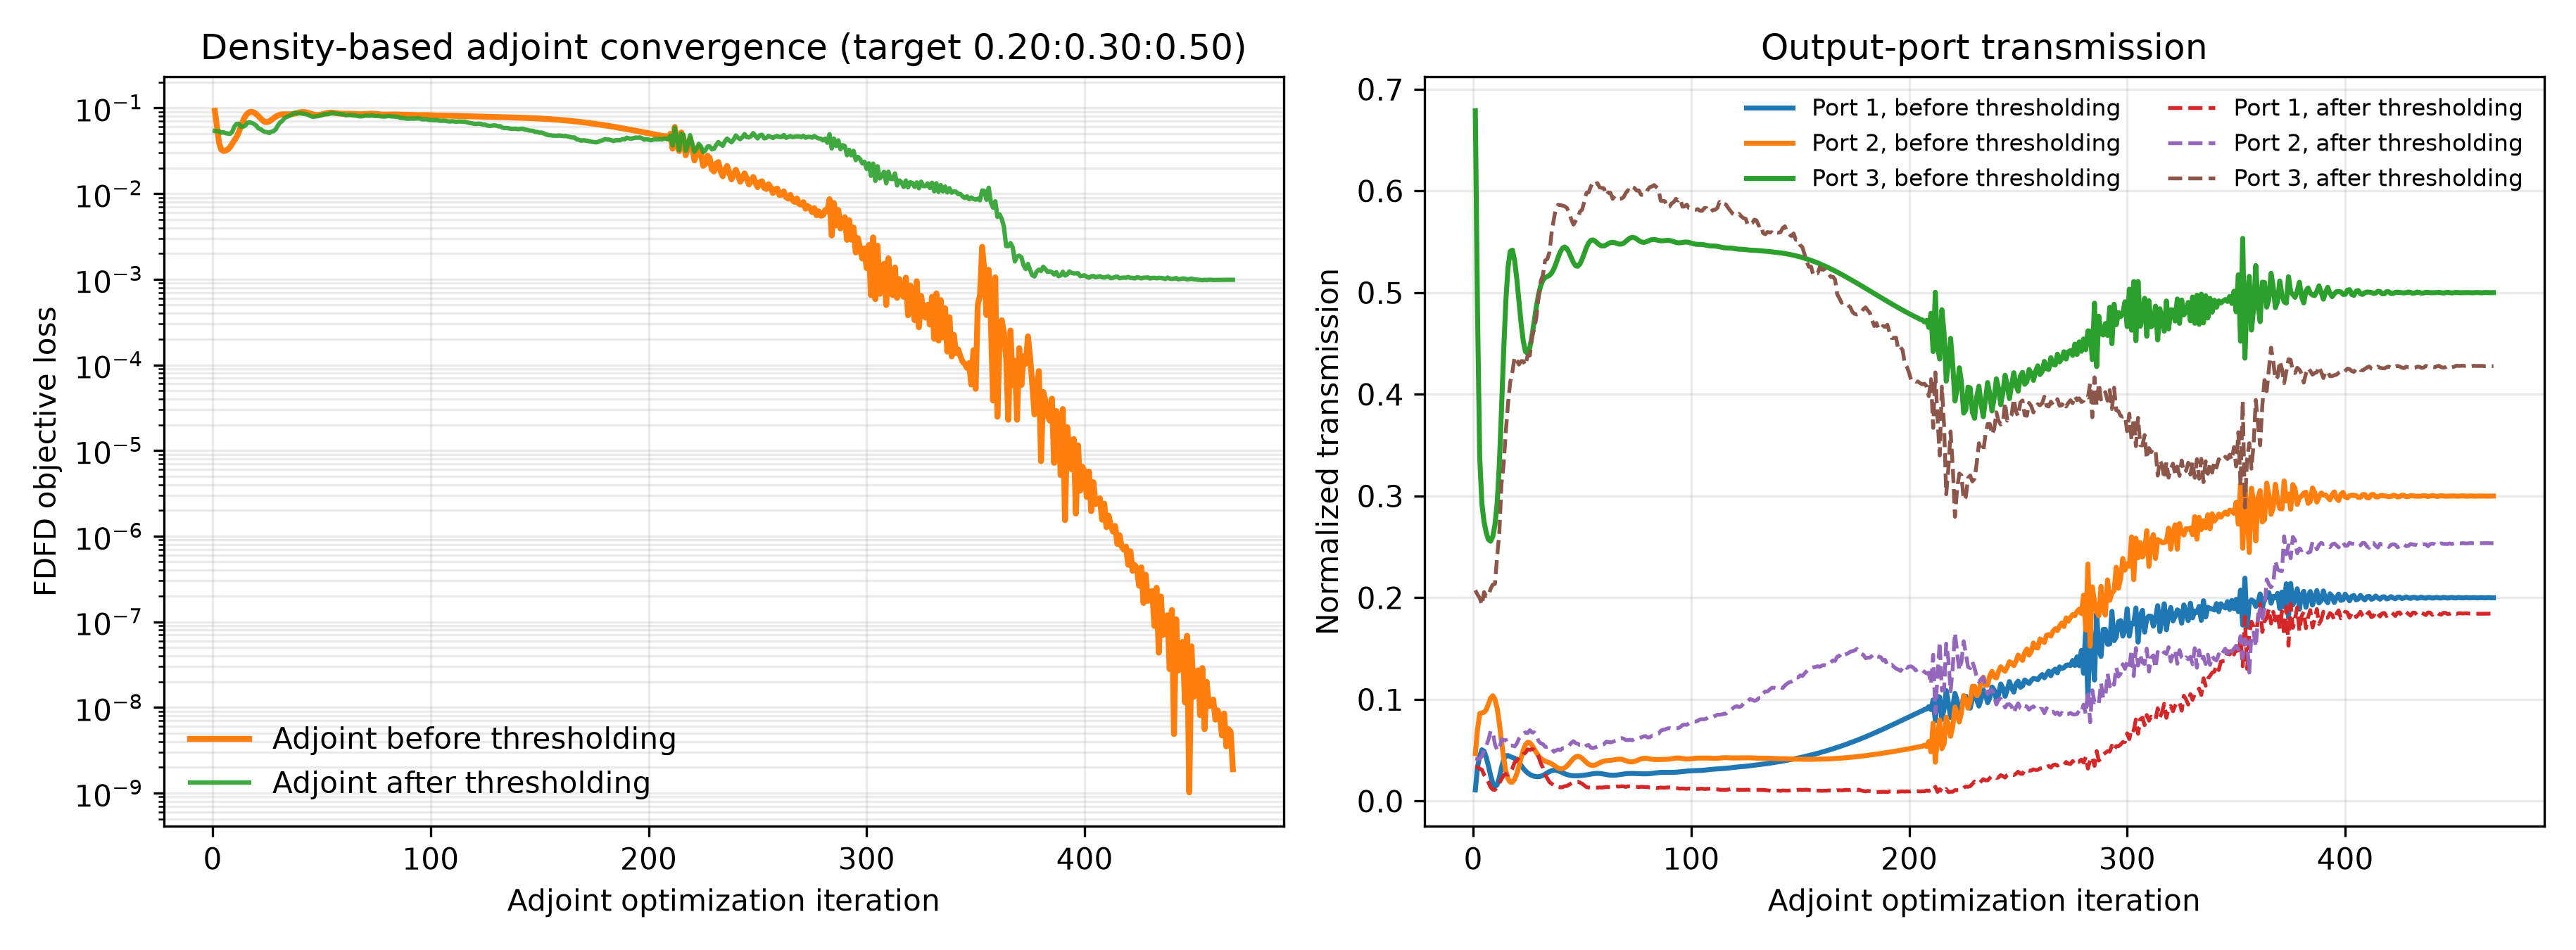

Source data for this figure (header and first rows):
iter, beta, continuation_iters, polish_iters, adaptive_stop_allowed, adaptive_stop_metric, iteration_used, max_iterations, objective, T_total, loss_flux, projected_continuous_optimization_loss, optimization_loss_continuous, target_mse_loss, target_mse_loss_continuous, ratio_mse_loss, ratio_mse_diagnostic, ratio_mse_diagnostic_continuous, total_loss, total_power_loss, total_power_loss_continuous, T_total_continuous, binarization_penalty, grayness
1, 1.0, 375, 125, False, projected_continuous_optimization_loss, 1, 500, 0.02251, 0.7366, 0.09278, 0.09278, 0.09278, 0.08931, 0.08931, 0.08931, 0.08931, 0.08931, 0.0694, 0.0694, 0.0694, 0.7366, 0.2292, 0.3809
2, 1.009, 375, 125, False, projected_continuous_optimization_loss, 2, 500, 0.01107, 0.5854, 0.06087, 0.06087, 0.06087, 0.05227, 0.05227, 0.05227, 0.05227, 0.05227, 0.1719, 0.1719, 0.1719, 0.5854, 0.2023, 0.2957
3, 1.019, 375, 125, False, projected_continuous_optimization_loss, 3, 500, 0.005097, 0.469, 0.03875, 0.03875, 0.03875, 0.02465, 0.02465, 0.02465, 0.02465, 0.02465, 0.2819, 0.2819, 0.2819, 0.469, 0.1718, 0.2322
4, 1.028, 375, 125, False, projected_continuous_optimization_loss, 4, 500, 0.003741, 0.43, 0.03261, 0.03261, 0.03261, 0.01637, 0.01637, 0.01637, 0.01637, 0.01637, 0.3249, 0.3249, 0.3249, 0.43, 0.1475, 0.1919
5, 1.038, 375, 125, False, projected_continuous_optimization_loss, 5, 500, 0.004522, 0.4113, 0.03145, 0.03145, 0.03145, 0.01412, 0.01412, 0.01412, 0.01412, 0.01412, 0.3466, 0.3466, 0.3466, 0.4113, 0.1316, 0.1686
6, 1.047, 375, 125, False, projected_continuous_optimization_loss, 6, 500, 0.005198, 0.397, 0.03186, 0.03186, 0.03186, 0.01368, 0.01368, 0.01368, 0.01368, 0.01368, 0.3636, 0.3636, 0.3636, 0.397, 0.1223, 0.1562
7, 1.057, 375, 125, False, projected_continuous_optimization_loss, 7, 500, 0.005083, 0.3873, 0.03279, 0.03279, 0.03279, 0.01403, 0.01403, 0.01403, 0.01403, 0.01403, 0.3754, 0.3754, 0.3754, 0.3873, 0.1173, 0.1506
8, 1.067, 375, 125, False, projected_continuous_optimization_loss, 8, 500, 0.004437, 0.3823, 0.03488, 0.03488, 0.03488, 0.01581, 0.01581, 0.01581, 0.01581, 0.01581, 0.3815, 0.3815, 0.3815, 0.3823, 0.1151, 0.1492
9, 1.077, 375, 125, False, projected_continuous_optimization_loss, 9, 500, 0.003665, 0.3816, 0.03828, 0.03828, 0.03828, 0.01915, 0.01915, 0.01915, 0.01915, 0.01915, 0.3825, 0.3825, 0.3825, 0.3816, 0.1144, 0.15
10, 1.087, 375, 125, False, projected_continuous_optimization_loss, 10, 500, 0.002964, 0.3863, 0.04204, 0.04204, 0.04204, 0.02321, 0.02321, 0.02321, 0.02321, 0.02321, 0.3767, 0.3767, 0.3767, 0.3863, 0.1144, 0.1519
11, 1.097, 375, 125, False, projected_continuous_optimization_loss, 11, 500, 0.002328, 0.4001, 0.04602, 0.04602, 0.04602, 0.02803, 0.02803, 0.02803, 0.02803, 0.02803, 0.3599, 0.3599, 0.3599, 0.4001, 0.1146, 0.1539
12, 1.107, 375, 125, False, projected_continuous_optimization_loss, 12, 500, 0.001713, 0.4306, 0.05216, 0.05216, 0.05216, 0.03594, 0.03594, 0.03594, 0.03594, 0.03594, 0.3243, 0.3243, 0.3243, 0.4306, 0.1147, 0.1556
13, 1.118, 375, 125, False, projected_continuous_optimization_loss, 13, 500, 0.00116, 0.4768, 0.06124, 0.06124, 0.06124, 0.04755, 0.04755, 0.04755, 0.04755, 0.04755, 0.2737, 0.2737, 0.2737, 0.4768, 0.1145, 0.1565
14, 1.128, 375, 125, False, projected_continuous_optimization_loss, 14, 500, 0.0007799, 0.5261, 0.0713, 0.0713, 0.0713, 0.06008, 0.06008, 0.06008, 0.06008, 0.06008, 0.2245, 0.2245, 0.2245, 0.5261, 0.1138, 0.1566
15, 1.139, 375, 125, False, projected_continuous_optimization_loss, 15, 500, 0.0006654, 0.5661, 0.08018, 0.08018, 0.08018, 0.07077, 0.07077, 0.07077, 0.07077, 0.07077, 0.1882, 0.1882, 0.1882, 0.5661, 0.1128, 0.1559
16, 1.149, 375, 125, False, projected_continuous_optimization_loss, 16, 500, 0.000795, 0.5915, 0.08649, 0.08649, 0.08649, 0.07815, 0.07815, 0.07815, 0.07815, 0.07815, 0.1669, 0.1669, 0.1669, 0.5915, 0.1114, 0.1545
17, 1.16, 375, 125, False, projected_continuous_optimization_loss, 17, 500, 0.00102, 0.603, 0.08976, 0.08976, 0.08976, 0.08188, 0.08188, 0.08188, 0.08188, 0.08188, 0.1576, 0.1576, 0.1576, 0.603, 0.1097, 0.1526
18, 1.171, 375, 125, False, projected_continuous_optimization_loss, 18, 500, 0.001159, 0.6035, 0.09025, 0.09025, 0.09025, 0.08239, 0.08239, 0.08239, 0.08239, 0.08239, 0.1572, 0.1572, 0.1572, 0.6035, 0.1079, 0.1502
19, 1.182, 375, 125, False, projected_continuous_optimization_loss, 19, 500, 0.001112, 0.5955, 0.08852, 0.08852, 0.08852, 0.08034, 0.08034, 0.08034, 0.08034, 0.08034, 0.1636, 0.1636, 0.1636, 0.5955, 0.1059, 0.1475
20, 1.193, 375, 125, False, projected_continuous_optimization_loss, 20, 500, 0.0009046, 0.5814, 0.08509, 0.08509, 0.08509, 0.07633, 0.07633, 0.07633, 0.07633, 0.07633, 0.1753, 0.1753, 0.1753, 0.5814, 0.104, 0.1446
21, 1.204, 375, 125, False, projected_continuous_optimization_loss, 21, 500, 0.0006336, 0.5642, 0.08052, 0.08052, 0.08052, 0.07102, 0.07102, 0.07102, 0.07102, 0.07102, 0.19, 0.19, 0.19, 0.5642, 0.102, 0.1417
22, 1.215, 375, 125, False, projected_continuous_optimization_loss, 22, 500, 0.0004066, 0.5475, 0.07561, 0.07561, 0.07561, 0.06538, 0.06538, 0.06538, 0.06538, 0.06538, 0.2048, 0.2048, 0.2048, 0.5475, 0.1, 0.1387
23, 1.226, 375, 125, False, projected_continuous_optimization_loss, 23, 500, 0.0002847, 0.5346, 0.0714, 0.0714, 0.0714, 0.06057, 0.06057, 0.06057, 0.06057, 0.06057, 0.2166, 0.2166, 0.2166, 0.5346, 0.0981, 0.1359
24, 1.238, 375, 125, False, projected_continuous_optimization_loss, 24, 500, 0.0002642, 0.5273, 0.06883, 0.06883, 0.06883, 0.05766, 0.05766, 0.05766, 0.05766, 0.05766, 0.2235, 0.2235, 0.2235, 0.5273, 0.09631, 0.1332
25, 1.249, 375, 125, False, projected_continuous_optimization_loss, 25, 500, 0.0002976, 0.5259, 0.06835, 0.06835, 0.06835, 0.05711, 0.05711, 0.05711, 0.05711, 0.05711, 0.2248, 0.2248, 0.2248, 0.5259, 0.09468, 0.1308
26, 1.261, 375, 125, False, projected_continuous_optimization_loss, 26, 500, 0.0003377, 0.5298, 0.06982, 0.06982, 0.06982, 0.05876, 0.05876, 0.05876, 0.05876, 0.05876, 0.2211, 0.2211, 0.2211, 0.5298, 0.09326, 0.1287
27, 1.272, 375, 125, False, projected_continuous_optimization_loss, 27, 500, 0.0003654, 0.5377, 0.07264, 0.07264, 0.07264, 0.06195, 0.06195, 0.06195, 0.06195, 0.06195, 0.2138, 0.2138, 0.2138, 0.5377, 0.0921, 0.1271
28, 1.284, 375, 125, False, projected_continuous_optimization_loss, 28, 500, 0.000383, 0.5476, 0.07604, 0.07604, 0.07604, 0.06581, 0.06581, 0.06581, 0.06581, 0.06581, 0.2046, 0.2046, 0.2046, 0.5476, 0.09124, 0.1258
29, 1.296, 375, 125, False, projected_continuous_optimization_loss, 29, 500, 0.0003918, 0.5579, 0.07928, 0.07928, 0.07928, 0.0695, 0.0695, 0.0695, 0.0695, 0.0695, 0.1955, 0.1955, 0.1955, 0.5579, 0.09069, 0.1251
30, 1.308, 375, 125, False, projected_continuous_optimization_loss, 30, 500, 0.0003815, 0.5668, 0.08186, 0.08186, 0.08186, 0.07247, 0.07247, 0.07247, 0.07247, 0.07247, 0.1877, 0.1877, 0.1877, 0.5668, 0.09047, 0.1249
31, 1.32, 375, 125, False, projected_continuous_optimization_loss, 31, 500, 0.0003393, 0.5736, 0.08354, 0.08354, 0.08354, 0.07445, 0.07445, 0.07445, 0.07445, 0.07445, 0.1818, 0.1818, 0.1818, 0.5736, 0.09052, 0.1251
32, 1.333, 375, 125, False, projected_continuous_optimization_loss, 32, 500, 0.0002666, 0.578, 0.08435, 0.08435, 0.08435, 0.07545, 0.07545, 0.07545, 0.07545, 0.07545, 0.1781, 0.1781, 0.1781, 0.578, 0.09077, 0.1257
33, 1.345, 375, 125, False, projected_continuous_optimization_loss, 33, 500, 0.0001847, 0.5807, 0.08449, 0.08449, 0.08449, 0.07569, 0.07569, 0.07569, 0.07569, 0.07569, 0.1758, 0.1758, 0.1758, 0.5807, 0.09114, 0.1264
34, 1.358, 375, 125, False, projected_continuous_optimization_loss, 34, 500, 0.000124, 0.5823, 0.0843, 0.0843, 0.0843, 0.07558, 0.07558, 0.07558, 0.07558, 0.07558, 0.1745, 0.1745, 0.1745, 0.5823, 0.09152, 0.1272
35, 1.37, 375, 125, False, projected_continuous_optimization_loss, 35, 500, 0.0001046, 0.5838, 0.08419, 0.08419, 0.08419, 0.07553, 0.07553, 0.07553, 0.07553, 0.07553, 0.1732, 0.1732, 0.1732, 0.5838, 0.09182, 0.1279
36, 1.383, 375, 125, False, projected_continuous_optimization_loss, 36, 500, 0.0001237, 0.5859, 0.08447, 0.08447, 0.08447, 0.07589, 0.07589, 0.07589, 0.07589, 0.07589, 0.1715, 0.1715, 0.1715, 0.5859, 0.09199, 0.1283
37, 1.396, 375, 125, False, projected_continuous_optimization_loss, 37, 500, 0.0001585, 0.5889, 0.08527, 0.08527, 0.08527, 0.07683, 0.07683, 0.07683, 0.07683, 0.07683, 0.169, 0.169, 0.169, 0.5889, 0.09198, 0.1284
38, 1.409, 375, 125, False, projected_continuous_optimization_loss, 38, 500, 0.0001833, 0.5928, 0.08651, 0.08651, 0.08651, 0.07822, 0.07822, 0.07822, 0.07822, 0.07822, 0.1658, 0.1658, 0.1658, 0.5928, 0.09179, 0.1282
39, 1.422, 375, 125, False, projected_continuous_optimization_loss, 39, 500, 0.0001849, 0.597, 0.08788, 0.08788, 0.08788, 0.07976, 0.07976, 0.07976, 0.07976, 0.07976, 0.1624, 0.1624, 0.1624, 0.597, 0.09143, 0.1276
40, 1.435, 375, 125, False, projected_continuous_optimization_loss, 40, 500, 0.0001665, 0.6008, 0.08906, 0.08906, 0.08906, 0.08109, 0.08109, 0.08109, 0.08109, 0.08109, 0.1593, 0.1593, 0.1593, 0.6008, 0.09095, 0.1269
41, 1.449, 375, 125, False, projected_continuous_optimization_loss, 41, 500, 0.00014, 0.6035, 0.08971, 0.08971, 0.08971, 0.08185, 0.08185, 0.08185, 0.08185, 0.08185, 0.1572, 0.1572, 0.1572, 0.6035, 0.09041, 0.126
42, 1.462, 375, 125, False, projected_continuous_optimization_loss, 42, 500, 0.0001157, 0.6046, 0.08967, 0.08967, 0.08967, 0.08185, 0.08185, 0.08185, 0.08185, 0.08185, 0.1563, 0.1563, 0.1563, 0.6046, 0.08986, 0.1251
43, 1.476, 375, 125, False, projected_continuous_optimization_loss, 43, 500, 9.781086089437083e-05, 0.6039, 0.0889, 0.0889, 0.0889, 0.08105, 0.08105, 0.08105, 0.08105, 0.08105, 0.1569, 0.1569, 0.1569, 0.6039, 0.08935, 0.1243
44, 1.49, 375, 125, False, projected_continuous_optimization_loss, 44, 500, 8.689298946915343e-05, 0.6018, 0.08753, 0.08753, 0.08753, 0.0796, 0.0796, 0.0796, 0.0796, 0.0796, 0.1585, 0.1585, 0.1585, 0.6018, 0.08892, 0.1236
45, 1.503, 375, 125, False, projected_continuous_optimization_loss, 45, 500, 8.345808141583956e-05, 0.599, 0.08584, 0.08584, 0.08584, 0.07781, 0.07781, 0.07781, 0.07781, 0.07781, 0.1608, 0.1608, 0.1608, 0.599, 0.08859, 0.1231
46, 1.517, 375, 125, False, projected_continuous_optimization_loss, 46, 500, 8.817230688779534e-05, 0.5964, 0.08423, 0.08423, 0.08423, 0.07609, 0.07609, 0.07609, 0.07609, 0.07609, 0.1629, 0.1629, 0.1629, 0.5964, 0.08837, 0.1228
47, 1.532, 375, 125, False, projected_continuous_optimization_loss, 47, 500, 9.883179735781416e-05, 0.5949, 0.08307, 0.08307, 0.08307, 0.07487, 0.07487, 0.07487, 0.07487, 0.07487, 0.1641, 0.1641, 0.1641, 0.5949, 0.08824, 0.1226
48, 1.546, 375, 125, False, projected_continuous_optimization_loss, 48, 500, 0.0001087, 0.5951, 0.08264, 0.08264, 0.08264, 0.07444, 0.07444, 0.07444, 0.07444, 0.07444, 0.164, 0.164, 0.164, 0.5951, 0.08819, 0.1226
49, 1.56, 375, 125, False, projected_continuous_optimization_loss, 49, 500, 0.0001101, 0.597, 0.08301, 0.08301, 0.08301, 0.07489, 0.07489, 0.07489, 0.07489, 0.07489, 0.1624, 0.1624, 0.1624, 0.597, 0.0882, 0.1226
50, 1.575, 375, 125, False, projected_continuous_optimization_loss, 50, 500, 0.0001003, 0.6003, 0.08404, 0.08404, 0.08404, 0.07606, 0.07606, 0.07606, 0.07606, 0.07606, 0.1597, 0.1597, 0.1597, 0.6003, 0.08826, 0.1227
51, 1.589, 375, 125, False, projected_continuous_optimization_loss, 51, 500, 8.41819234599137e-05, 0.6044, 0.08543, 0.08543, 0.08543, 0.0776, 0.0776, 0.0776, 0.0776, 0.0776, 0.1565, 0.1565, 0.1565, 0.6044, 0.08835, 0.1229
52, 1.604, 375, 125, False, projected_continuous_optimization_loss, 52, 500, 7.038751507642951e-05, 0.6084, 0.08679, 0.08679, 0.08679, 0.07912, 0.07912, 0.07912, 0.07912, 0.07912, 0.1534, 0.1534, 0.1534, 0.6084, 0.08847, 0.1232
53, 1.619, 375, 125, False, projected_continuous_optimization_loss, 53, 500, 6.442274752344594e-05, 0.6115, 0.08782, 0.08782, 0.08782, 0.08027, 0.08027, 0.08027, 0.08027, 0.08027, 0.1509, 0.1509, 0.1509, 0.6115, 0.08862, 0.1235
54, 1.634, 375, 125, False, projected_continuous_optimization_loss, 54, 500, 6.560368185817538e-05, 0.6133, 0.08831, 0.08831, 0.08831, 0.08084, 0.08084, 0.08084, 0.08084, 0.08084, 0.1495, 0.1495, 0.1495, 0.6133, 0.08876, 0.1238
55, 1.649, 375, 125, False, projected_continuous_optimization_loss, 55, 500, 6.947426579409154e-05, 0.6139, 0.08825, 0.08825, 0.08825, 0.0808, 0.0808, 0.0808, 0.0808, 0.0808, 0.1491, 0.1491, 0.1491, 0.6139, 0.08887, 0.124
56, 1.665, 375, 125, False, projected_continuous_optimization_loss, 56, 500, 7.224896646837887e-05, 0.6134, 0.08774, 0.08774, 0.08774, 0.08027, 0.08027, 0.08027, 0.08027, 0.08027, 0.1494, 0.1494, 0.1494, 0.6134, 0.08894, 0.1242
57, 1.68, 375, 125, False, projected_continuous_optimization_loss, 57, 500, 7.277924020511867e-05, 0.6125, 0.087, 0.087, 0.087, 0.07949, 0.07949, 0.07949, 0.07949, 0.07949, 0.1501, 0.1501, 0.1501, 0.6125, 0.08895, 0.1242
58, 1.696, 375, 125, False, projected_continuous_optimization_loss, 58, 500, 7.132514952014289e-05, 0.6117, 0.08627, 0.08627, 0.08627, 0.07873, 0.07873, 0.07873, 0.07873, 0.07873, 0.1508, 0.1508, 0.1508, 0.6117, 0.08889, 0.1241
59, 1.712, 375, 125, False, projected_continuous_optimization_loss, 59, 500, 6.797498362558576e-05, 0.6115, 0.08574, 0.08574, 0.08574, 0.07819, 0.07819, 0.07819, 0.07819, 0.07819, 0.151, 0.151, 0.151, 0.6115, 0.08876, 0.1239
60, 1.728, 375, 125, False, projected_continuous_optimization_loss, 60, 500, 6.301905038804461e-05, 0.6119, 0.0855, 0.0855, 0.0855, 0.07797, 0.07797, 0.07797, 0.07797, 0.07797, 0.1506, 0.1506, 0.1506, 0.6119, 0.08859, 0.1236
... 408 more rows
